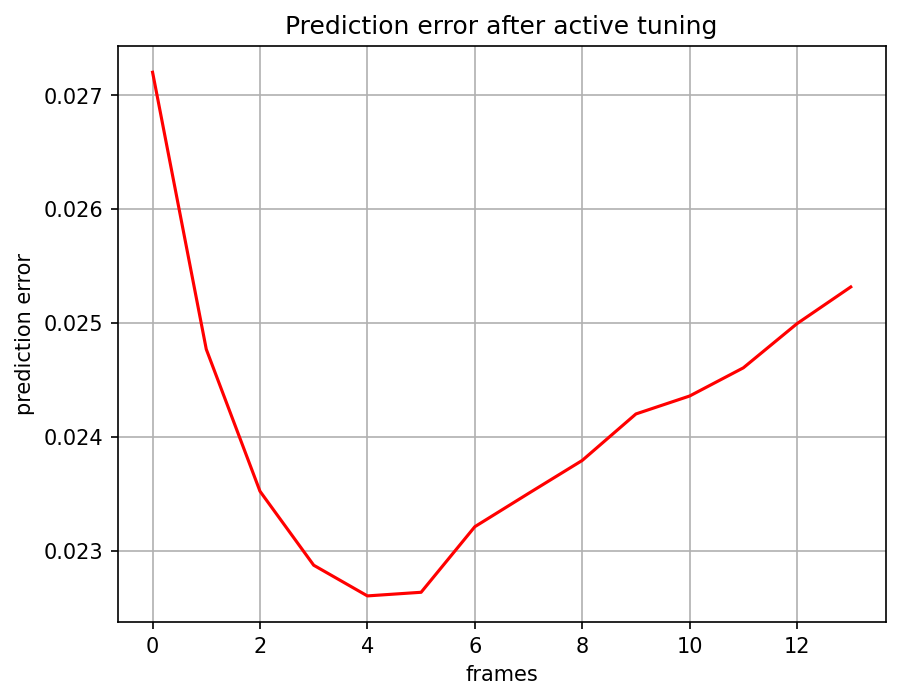

Source data for this figure (header and first rows):
, 0
0, 0.0272
1, 0.02477
2, 0.02352
3, 0.02287
4, 0.0226
5, 0.02264
6, 0.02321
7, 0.0235
8, 0.02379
9, 0.0242
10, 0.02436
11, 0.02461
12, 0.02499
13, 0.02532
